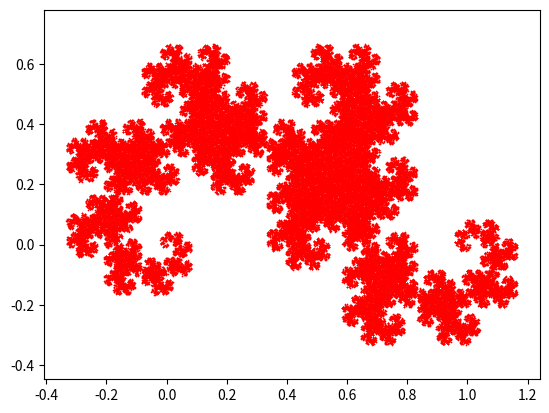

Source code (Python):
import matplotlib.pyplot as plt
from matplotlib.markers import MarkerStyle
import numpy as np
import random


def F1(x, y): return [1/2*x - 1/2*y, 1/2*x+1/2*y]


def F2(x, y): return [-1/2*x - 1/2*y+1, 1/2*x-1/2*y]


def random_iteration(num_points):
    x = np.empty(0)
    y = np.empty(0)

    xk = 0
    yk = 0

    for _ in range(num_points+1):
        var = random.randint(1, 10)

        if var <= 5:
            xk, yk = F1(xk, yk)
            x = np.append(x, xk)
            y = np.append(y, yk)

        if var > 5:
            xk, yk = F2(xk, yk)
            x = np.append(x, xk)
            y = np.append(y, yk)

    plt.figure(0)
    plt.scatter(x, y, s=0.01, c='r', marker=MarkerStyle(marker='*'))

    plt.axis('equal')


def recursive_iteration(rec_set, i, ax):
    f1xy = np.empty([0, 2])
    f2xy = np.empty([0, 2])

    if i == 0:
        plt.plot(rec_set[:, 0], rec_set[:, 1], c="red")
    else:
        i -= 1
        for x, y in np.nditer([rec_set[:, 0], rec_set[:, 1]]):
            f1xy = np.append(f1xy, [F1(x, y)], axis=0)
            f2xy = np.append(f2xy, [F2(x, y)], axis=0)

        recursive_iteration(f1xy, i, ax)
        recursive_iteration(f2xy, i, ax)


def regular_iteration(num_iters):
    plt.figure(1)
    xy = np.array([[0, 0]])
    xy = np.append(xy, [[1, 0]], axis=0)
    recursive_iteration(xy, num_iters, plt.gca())


if __name__ == "__main__":
    # regular_iteration(13)
    random_iteration(100000)
    plt.gca().axis('equal')
    plt.show()
